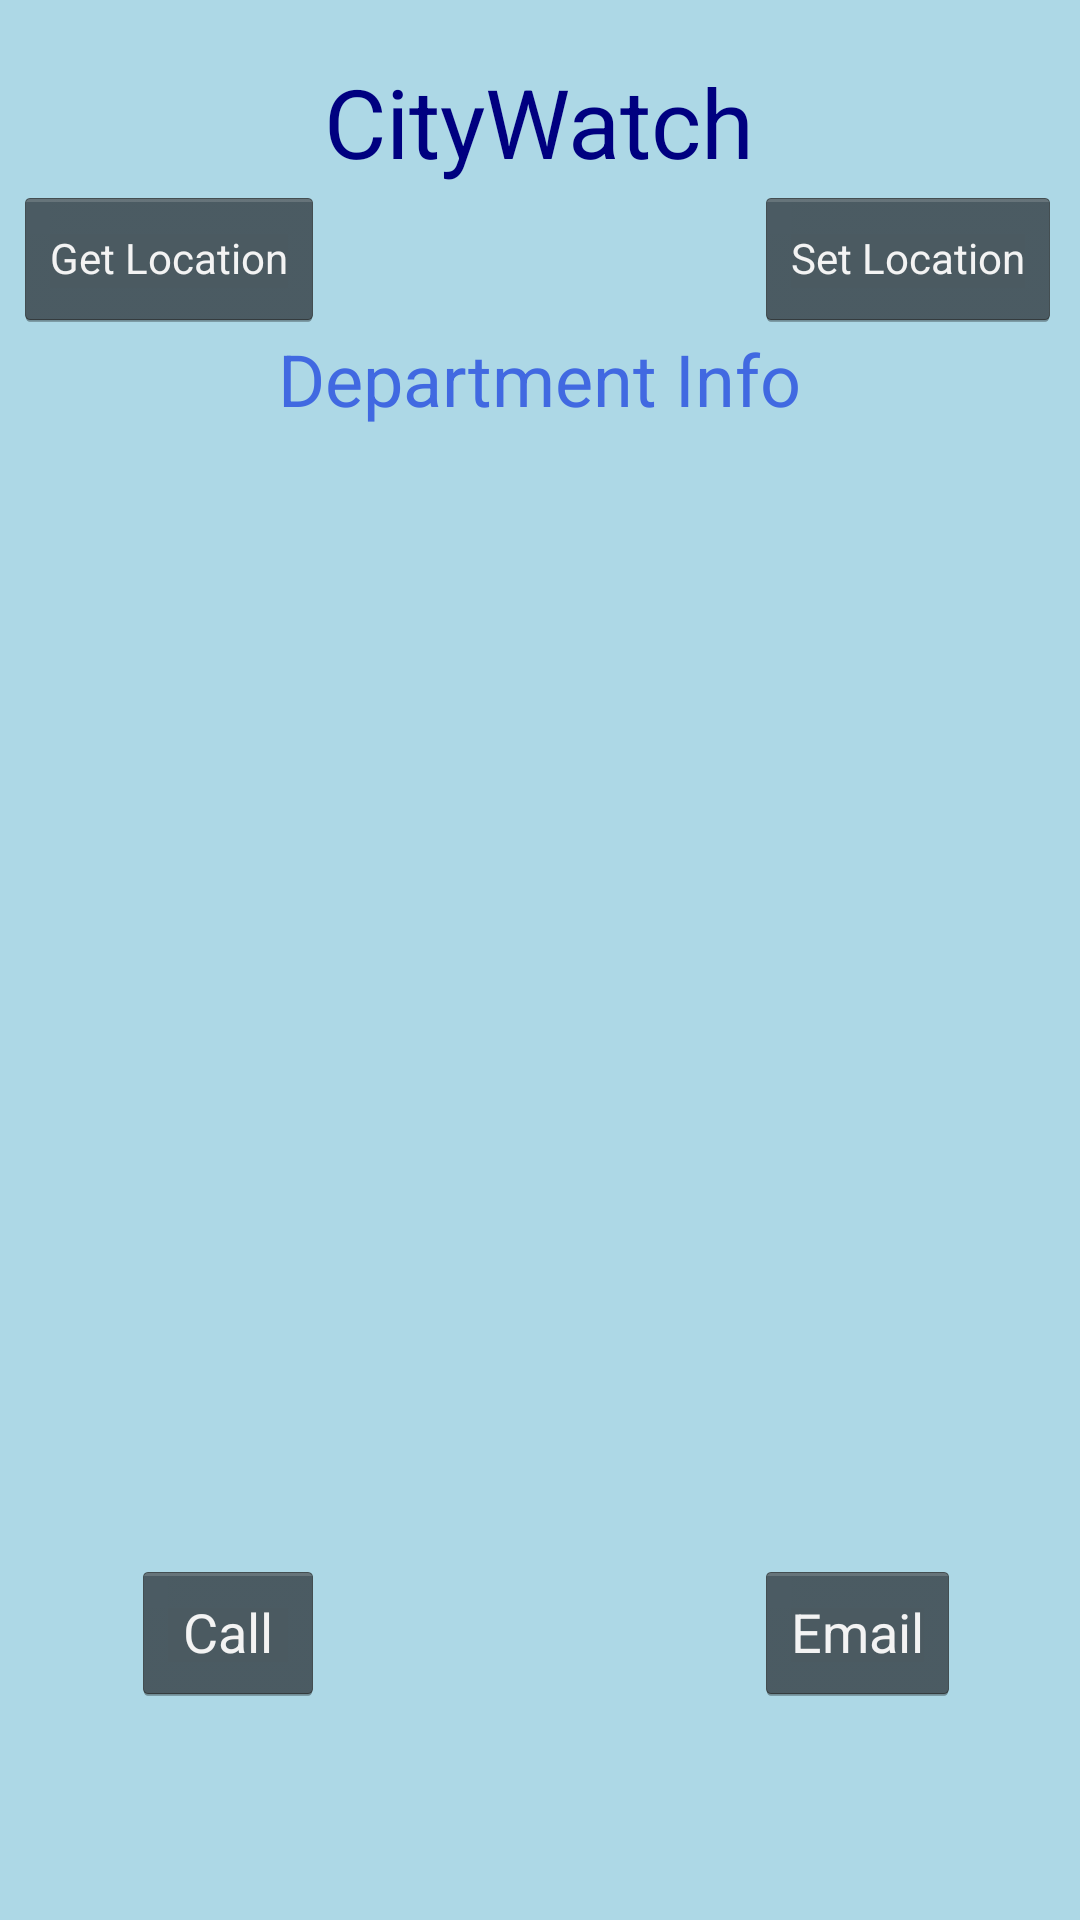

Reconstruct the res/layout file that produces this screen, plus the resources it refers to.
<!-- AndroidManifest.xml: application theme AppTheme -->
<!-- res/layout/activity_kudos.xml -->
<RelativeLayout xmlns:android="http://schemas.android.com/apk/res/android"
    xmlns:tools="http://schemas.android.com/tools"
    android:layout_width="match_parent"
    android:layout_height="match_parent"
    android:background="@color/light_blue"
    android:paddingBottom="@dimen/activity_vertical_margin"
    android:paddingLeft="@dimen/activity_horizontal_margin"
    android:paddingRight="@dimen/activity_horizontal_margin"
    android:paddingTop="@dimen/activity_vertical_margin"
    tools:context=".Kudos" >
        
    <TextView
        android:id="@+id/title"
        android:layout_width="wrap_content"
        android:layout_height="wrap_content"
        android:layout_alignParentTop="true"
        android:layout_centerHorizontal="true"
        android:layout_marginTop="19dp"
        android:text="@string/title"
        android:textColor="@color/navy"
        android:textSize="32sp" />
    
    <Button
        android:id="@+id/get_location"
        style="?android:attr/buttonStyleSmall"
        android:layout_width="wrap_content"
        android:layout_height="wrap_content"
        android:layout_below="@+id/title"
        android:layout_toLeftOf="@+id/title"
        android:text="@string/get_location" />

    <Button
        android:id="@+id/set_location"
        style="?android:attr/buttonStyleSmall"
        android:layout_width="wrap_content"
        android:layout_height="wrap_content"
        android:layout_alignBaseline="@+id/get_location"
        android:layout_alignBottom="@+id/get_location"
        android:layout_toRightOf="@+id/title"
        android:text="@string/set_location" />

    <TextView
        android:id="@+id/dept_info"
        android:layout_width="wrap_content"
        android:layout_height="wrap_content"
        android:layout_below="@+id/get_location"
        android:layout_centerHorizontal="true"
        android:text="@string/dept_info"
        android:textColor="@color/royal_blue"
        android:textSize="24sp" />
    
    <Button
        android:id="@+id/call"
        android:layout_width="wrap_content"
        android:layout_height="wrap_content"
        android:layout_alignParentBottom="true"
        android:layout_marginBottom="72dp"
        android:layout_toLeftOf="@+id/title"
        android:text="@string/call" />

    <Button
        android:id="@+id/email"
        android:layout_width="wrap_content"
        android:layout_height="wrap_content"
        android:layout_alignBaseline="@+id/call"
        android:layout_alignBottom="@+id/call"
        android:layout_toRightOf="@+id/title"
        android:text="@string/email" />
    
    <ListView
        android:id="@+id/issueView"
        android:layout_width="match_parent"
        android:layout_height="wrap_content"
        android:layout_above="@+id/call"
        android:layout_below="@+id/dept_info"
        android:layout_centerHorizontal="true"
        android:layout_marginTop="19dp" >

    </ListView>
</RelativeLayout>
<!-- resources referenced by this layout -->
<resources>
  <color name="light_blue">#ADD8E6</color>
  <color name="navy">#000080</color>
  <color name="royal_blue">#4169E1</color>
  <string name="call">Call</string>
  <string name="dept_info">Department Info</string>
  <string name="email">Email</string>
  <string name="get_location">Get Location</string>
  <string name="set_location">Set Location</string>
  <string name="title">CityWatch</string>
  <style name="AppTheme" parent="AppBaseTheme">
          
          <item name="android:windowNoTitle">true</item>
          <item name="android:windowBackground">@color/orangeRed</item>
      </style>
  <style name="AppBaseTheme" parent="android:Theme.Holo">
          
      </style>
  <color name="orangeRed">#ff8800</color>
</resources>
